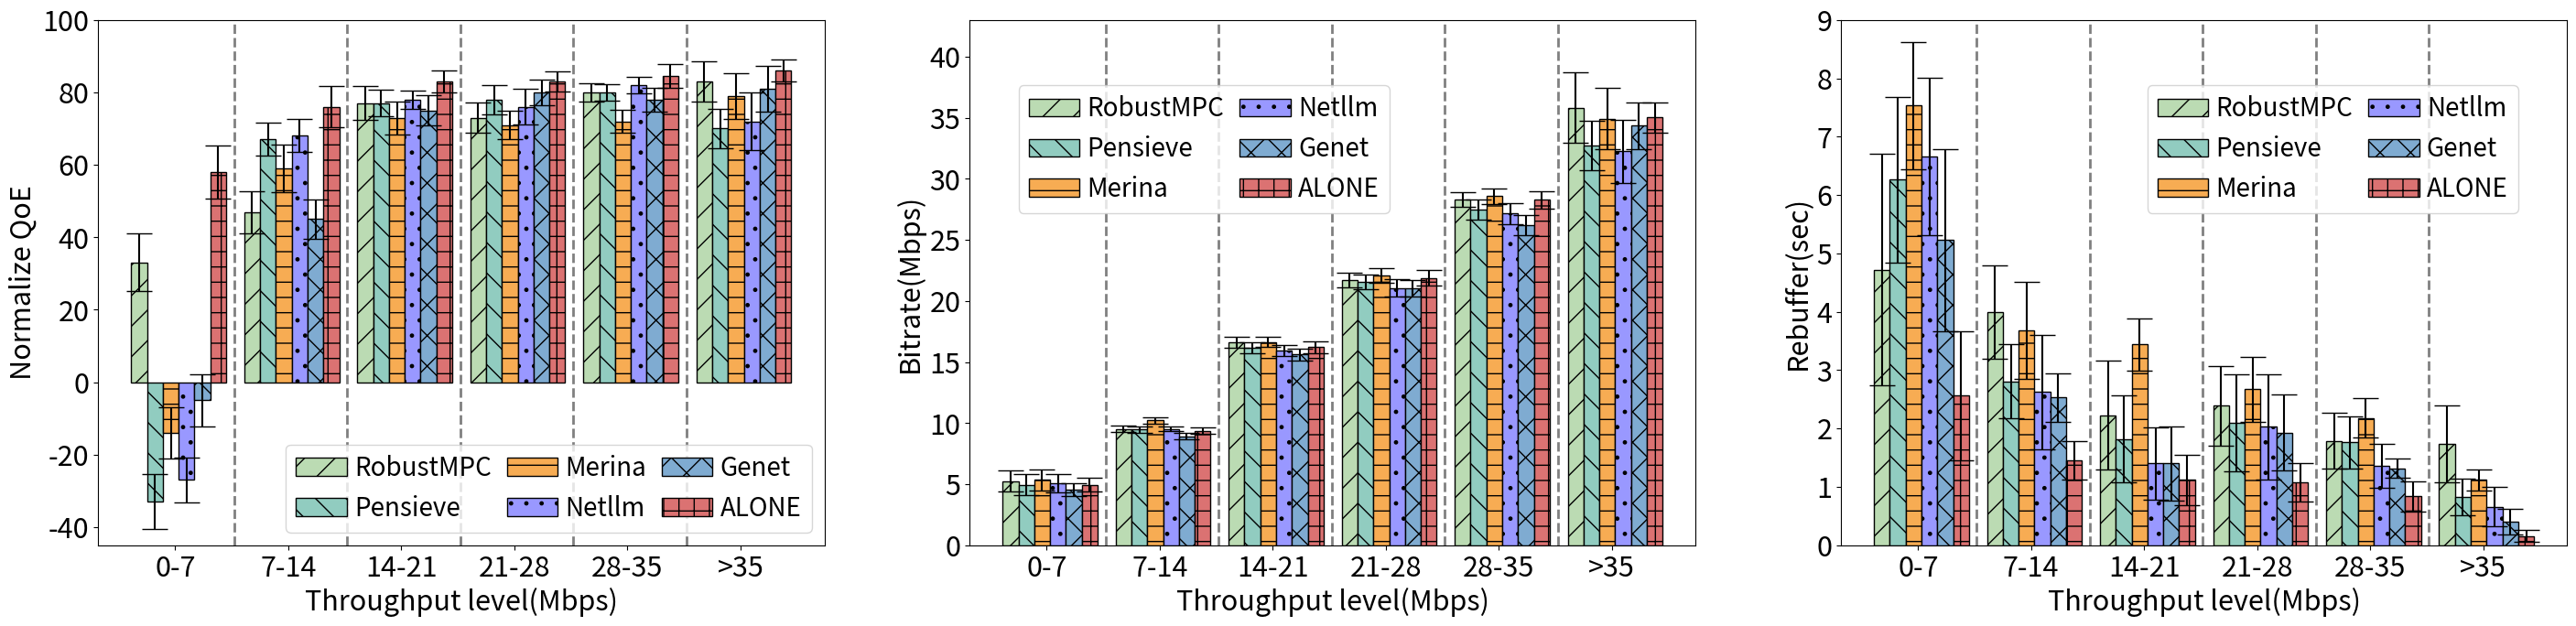

Reproduce this figure in Python.
import matplotlib.pyplot as plt
import numpy as np

# 定义颜色、花纹等
colors = ['#bbdbb3', '#91CCc0', '#f7ac53', '#9998ff', '#7fabd1', '#db7272']
hatch_patterns = ['/', '\\', '-', '.', 'x', '+']
x_labels = ['0-7', '7-14', '14-21', '21-28', '28-35', '>35']


# schemes_show 和 schemes_label 需要你自己定义好
# 例子：

schemes_label = ['RobustMPC', 'Pensieve', 'Merina', 'Netllm', 'Genet', 'ALONE']

# 四组数据
persent= [[33, 47, 77, 73, 80, 83], [-33, 67, 77, 78, 80, 70],
		  [-14, 59, 73, 71, 72, 79],[-27, 68, 78, 76, 82, 72],
		  [-5, 45, 75,80,78,81],    [58,76,83,83,84.5,86]]
persent_err = [[7.95, 5.81, 4.72, 4.19, 2.46, 5.6], [7.55, 4.54, 3.68, 4.07, 2.3, 5.42],
				   [7.08, 6.58, 4.55, 3.96, 3.18, 6.38], [6.24, 4.55, 2.57, 4.99, 2.27, 7.9],
				   [7.24, 5.33, 4.13, 3.49, 3.22, 6.26], [7.3, 5.71, 3.03, 2.8, 3.32, 3.02]]

qua = [[5.24,9.51,16.62,21.73,28.28,35.81], [4.95,9.49,16.17,21.54,27.47,32.71],
				  [5.35,10.21,16.62,22.07,28.58,34.92], [5.06,9.53,15.94,21.06,27.15,32.24],
				  [4.56,8.91,15.6,21.05,26.2,34.33], [4.96,9.38,16.21,21.89,28.26,35.01]]
qua_err =  [ [0.85, 0.26, 0.43, 0.6, 0.59, 2.9], [0.84, 0.26, 0.43, 0.62, 0.82, 2.05],
					[0.86, 0.26, 0.42, 0.58, 0.63, 2.48], [0.76, 0.22, 0.47, 0.73, 0.88, 2.57],
					 [0.54, 0.26, 0.45, 0.69, 0.82, 1.88],  [0.59, 0.26, 0.5, 0.62, 0.74, 1.24]]

rebuf= [[4.72,4.0,2.23,2.39,1.79,1.74],[6.26,2.81,1.82,2.1,1.76,0.83],
					[7.53,3.68,3.44,2.67,2.18,1.12], [6.66,2.63,1.4,2.03,1.36,0.66],
					[5.23,2.53,1.4,1.93,1.32,0.41], [2.56,1.46,1.12,1.08,0.84,0.16]]
rebuf_err = [[1.98, 0.8, 0.93, 0.68, 0.48, 0.66], [1.42, 0.64, 0.74, 0.83, 0.44, 0.31],
				   [1.09, 0.83, 0.45, 0.56,0.34, 0.18], [1.35, 0.98, 0.62, 0.9, 0.38, 0.34],
				   [1.56, 0.41, 0.64, 0.65, 0.17, 0.22], [1.11, 0.33, 0.43, 0.33, 0.26, 0.1]]


# 创建1行3列子图
fig, axs = plt.subplots(1, 3, figsize=(29, 7))
width = 0.14
x = np.arange(1, 7)
# 绘制第一个子图：Normalize QoE
for scheme in range(len(schemes_label)):
    axs[0].bar(x + (scheme - len(schemes_label) / 2) * width, persent[scheme], width,
               label=schemes_label[scheme], color=colors[scheme], hatch=hatch_patterns[scheme],
               edgecolor='black', yerr=persent_err[scheme], capsize=10)
axs[0].set_ylim(-45, 100)
axs[0].set_xticks(x- 0.1)
axs[0].set_xticklabels(x_labels, fontsize=22)
axs[0].set_ylabel('Normalize QoE', fontsize=22)
axs[0].set_xlabel('Throughput level(Mbps)', fontsize=22)
axs[0].tick_params(axis='both', labelsize=22)
for i in range(len(x) - 1):
    axs[0].plot([x[i] + 4.2 * 0.1, x[i] + 4.2 * 0.1], [-45, 100], linestyle="--", color='grey', linewidth=2)
axs[0].legend(fontsize=20, loc='lower right',ncol=3, handletextpad=0.3, columnspacing=0.6)

# 绘制第二个子图：Bitrate
for scheme in range(len(schemes_label)):
    axs[1].bar(x + (scheme - len(schemes_label) / 2) * width, qua[scheme], width,
               label=schemes_label[scheme], color=colors[scheme], hatch=hatch_patterns[scheme],
               edgecolor='black', yerr=qua_err[scheme], capsize=10)
axs[1].set_ylim(0, 43)
axs[1].set_xticks(x-0.1)
axs[1].set_xticklabels(x_labels, fontsize=22)
axs[1].set_ylabel('Bitrate(Mbps)', fontsize=22)
axs[1].set_xlabel('Throughput level(Mbps)', fontsize=22)
axs[1].tick_params(axis='both', labelsize=22)
for i in range(len(x) - 1):
    axs[1].plot([x[i] + 4.2 * 0.1, x[i] + 4.2 * 0.1], [0, 43], linestyle="--", color='grey', linewidth=2)
axs[1].legend(fontsize=20, loc='upper left',ncol=2, handletextpad=0.3, columnspacing=0.6,bbox_to_anchor=(0.05, 0.9))

# 绘制第三个子图：Rebuffer
for scheme in range(len(schemes_label)):
    axs[2].bar(x + (scheme - len(schemes_label) / 2) * width, rebuf[scheme], width,
               label=schemes_label[scheme], color=colors[scheme], hatch=hatch_patterns[scheme],
               edgecolor='black', yerr=rebuf_err[scheme], capsize=10)
axs[2].set_ylim(0, 9)
axs[2].set_xticks(x-0.1)
axs[2].set_xticklabels(x_labels, fontsize=22)
axs[2].set_ylabel('Rebuffer(sec)', fontsize=22)
axs[2].set_xlabel('Throughput level(Mbps)', fontsize=22)
axs[2].tick_params(axis='both', labelsize=22)
for i in range(len(x) - 1):
    axs[2].plot([x[i] + 4.2 * 0.1, x[i] + 4.2 * 0.1], [0, 9], linestyle="--", color='grey', linewidth=2)
axs[2].legend(fontsize=20, loc='upper right',ncol=2, handletextpad=0.3, columnspacing=0.6,bbox_to_anchor=(0.95, 0.9))


plt.subplots_adjust(wspace=0.2, hspace=0.25)
fig.subplots_adjust(left=0.05, right=0.98, top=0.95, bottom=0.13)

plt.savefig( "F_1.svg", dpi=600)

